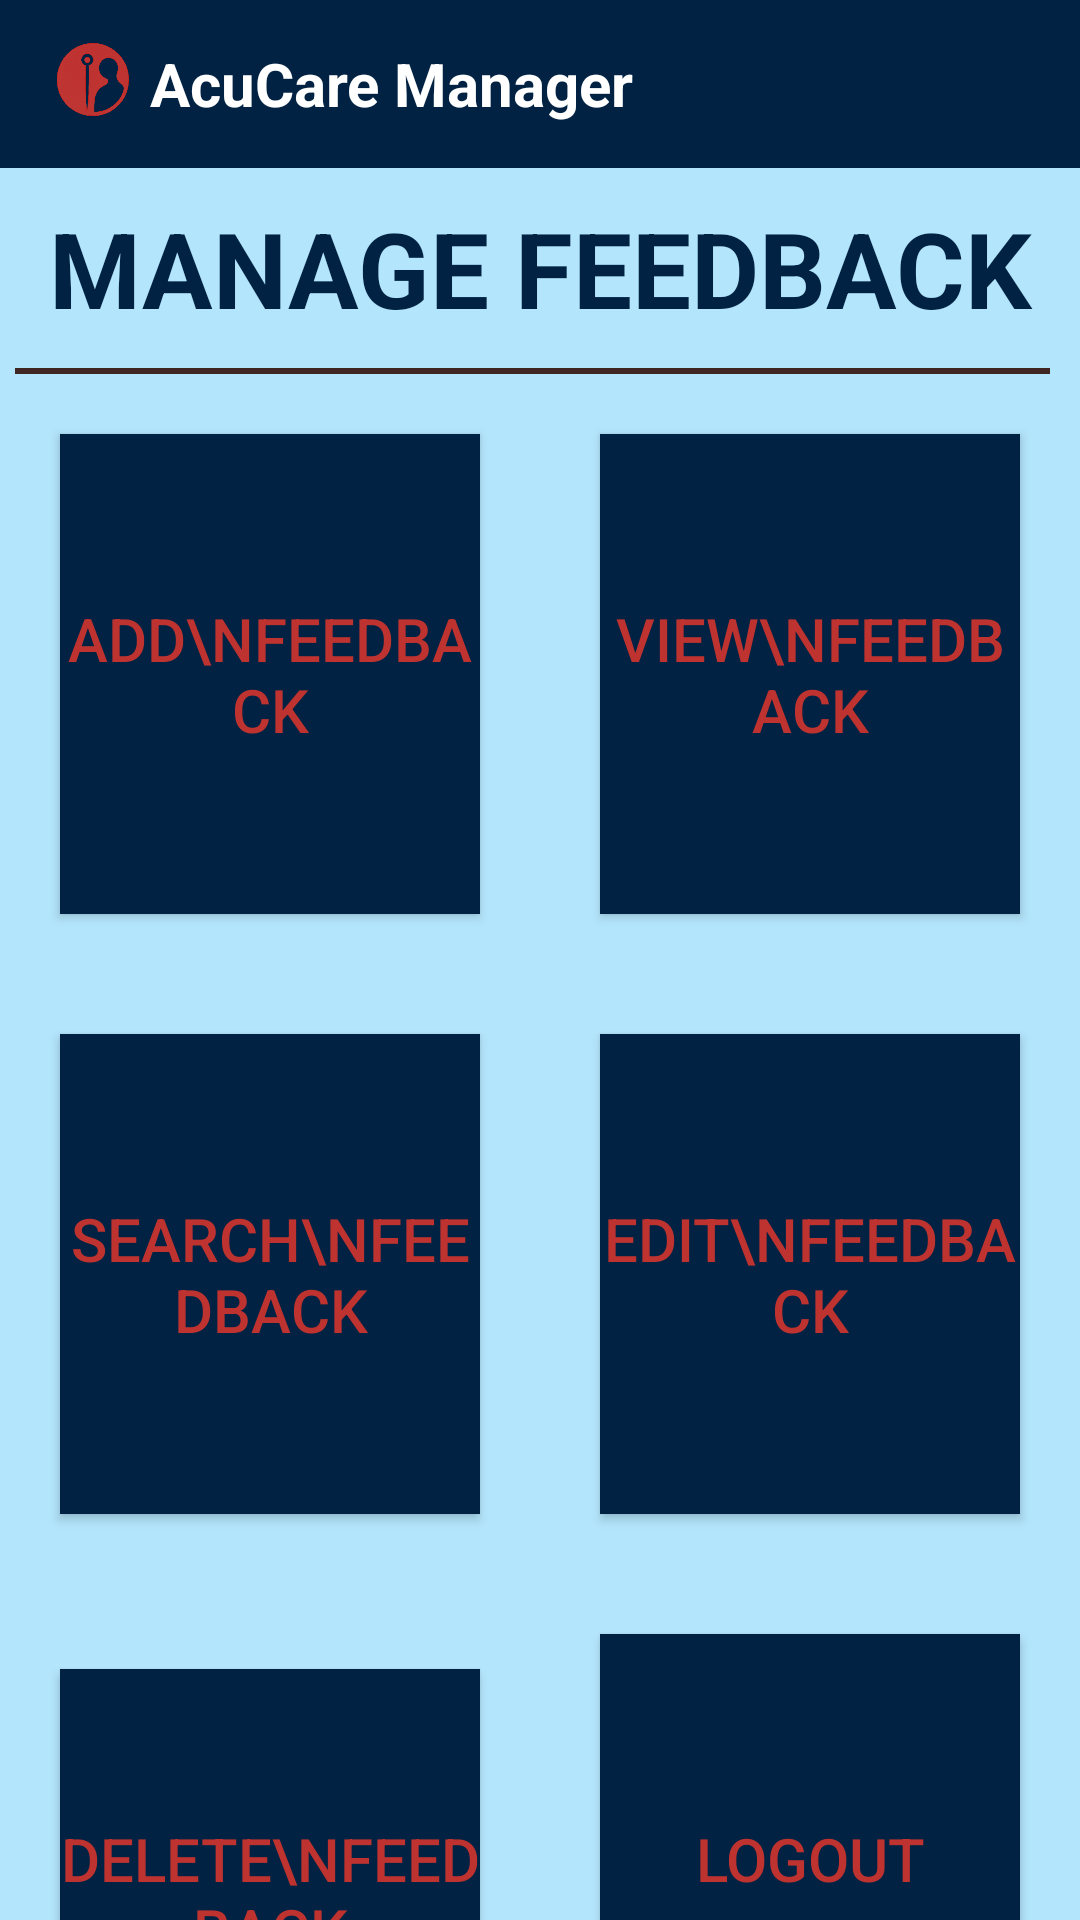

Android layout source for this screen:
<!-- AndroidManifest.xml: application theme Theme.AcuCareManager -->
<!-- res/layout/activity_feedback_log.xml -->
<?xml version="1.0" encoding="utf-8"?>
<LinearLayout xmlns:android="http://schemas.android.com/apk/res/android"
    xmlns:tools="http://schemas.android.com/tools"
    android:layout_width="match_parent"
    android:layout_height="match_parent"
    android:background="@color/lightBlue"
    android:orientation="vertical"
    tools:context=".homescreen.FeedbackLog">

    
    <androidx.appcompat.widget.Toolbar
        android:layout_width="match_parent"
        android:layout_height="wrap_content"
        android:background="@color/blue"
        android:minHeight="@dimen/abc_action_bar_default_height_material">

        <ImageView
            android:layout_width="30dp"
            android:layout_height="30dp"
            android:src="@drawable/small" />

        <TextView
            android:layout_width="wrap_content"
            android:layout_height="wrap_content"
            android:layout_marginLeft="20dp"
            android:text="AcuCare Manager"
            android:textColor="@color/white"
            android:textSize="20sp"
            android:textStyle="bold" />
    </androidx.appcompat.widget.Toolbar>

    
    <TextView
        style="@style/textView"
        android:layout_width="match_parent"
        android:layout_height="wrap_content"
        android:text="MANAGE FEEDBACK"
        android:textSize="35sp"
        android:textStyle="bold"
        android:gravity="center"
        android:layout_marginTop="15dp" />

    
    <View
        android:layout_marginLeft="5dp"
        android:layout_marginRight="10dp"
        android:layout_width="match_parent"
        android:layout_height="2dp"
        android:background="@color/darkbrown" />

    
    <LinearLayout
        android:layout_width="match_parent"
        android:layout_height="200dp"
        android:orientation="horizontal">

        <androidx.appcompat.widget.AppCompatButton
            android:id="@+id/addFeedback"
            style="@style/Button"
            android:layout_width="0dp"
            android:layout_height="match_parent"
            android:layout_margin="20dp"
            android:layout_weight="1"
            android:text="ADD\nFEEDBACK" />

        <androidx.appcompat.widget.AppCompatButton
            android:id="@+id/viewFeedback"
            style="@style/Button"
            android:layout_width="0dp"
            android:layout_height="match_parent"
            android:layout_margin="20dp"
            android:layout_weight="1"
            android:text="VIEW\nFEEDBACK" />
    </LinearLayout>

    
    <LinearLayout
        android:layout_width="match_parent"
        android:layout_height="200dp"
        android:orientation="horizontal">

        <androidx.appcompat.widget.AppCompatButton
            android:id="@+id/searchFeedback"
            style="@style/Button"
            android:layout_width="0dp"
            android:layout_height="match_parent"
            android:layout_margin="20dp"
            android:layout_weight="1"
            android:text="SEARCH\nFEEDBACK" />

        <androidx.appcompat.widget.AppCompatButton
            android:id="@+id/editFeedback"
            style="@style/Button"
            android:layout_width="0dp"
            android:layout_height="match_parent"
            android:layout_margin="20dp"
            android:layout_weight="1"
            android:text="EDIT\nFEEDBACK" />
    </LinearLayout>

    
    <LinearLayout
        android:layout_width="match_parent"
        android:layout_height="wrap_content"
        android:orientation="horizontal">

        <androidx.appcompat.widget.AppCompatButton
            android:id="@+id/deleteFeedback"
            style="@style/Button"
            android:layout_width="0dp"
            android:layout_height="150dp"
            android:layout_margin="20dp"
            android:layout_weight="1"
            android:text="DELETE\nFEEDBACK" />

        <androidx.appcompat.widget.AppCompatButton
            android:id="@+id/logoutFeedback"
            style="@style/Button"
            android:layout_width="0dp"
            android:layout_height="150dp"
            android:layout_margin="20dp"
            android:layout_weight="1"
            android:text="LOGOUT" />
    </LinearLayout>

</LinearLayout>
<!-- resources referenced by this layout -->
<resources>
  <color name="blue">#012242</color>
  <color name="darkbrown">#3E2723</color>
  <color name="lightBlue">#B3E5FC</color>
  <color name="white">#FFFFFFFF</color>
  <!-- drawable small: png bitmap (drawable, 65309 bytes) -->
  <style name="Button">
          <item name="materialButtonStyle">@style/Widget.AppCompat.Button</item>S
          <item name="android:background">@color/blue</item>
          <item name="android:textSize">20sp</item>
          <item name="android:textColor">@color/red</item>
          <item name="android:layout_marginTop">10dp</item>
          <item name="android:layout_margin">10dp</item>
      </style>
  <style name="textView">
  
          <item name="android:layout_margin">10dp</item>
          <item name="android:textSize">20sp</item>
          <item name="android:textColor">@color/blue</item>
          <item name="android:textColorHint">@color/blue</item>
      </style>
  <style name="Theme.AcuCareManager" parent="Base.Theme.AcuCareManager" />
  <color name="red">#BE3330</color>
  <style name="Base.Theme.AcuCareManager" parent="Theme.Material3.DayNight.NoActionBar">
          
          
      </style>
</resources>
